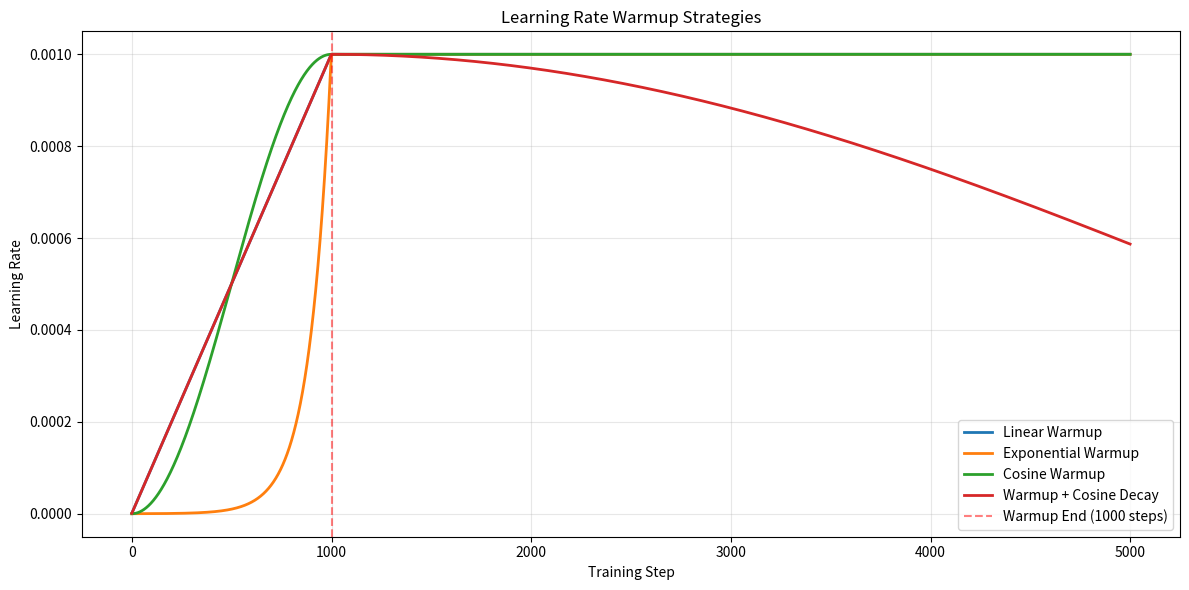

This chart was generated by the following Python code: (Note: this script raises an exception after producing the figure.)
"""
Learning Rate Warmup Implementations

This module provides various learning rate warmup strategies commonly used
in training deep neural networks.
"""

import math
from typing import Optional


class LinearWarmup:
    """
    Linear learning rate warmup.
    Linearly increases learning rate from 0 to base_lr over warmup_steps.
    """
    
    def __init__(self, base_lr: float, warmup_steps: int):
        """
        Args:
            base_lr: Target learning rate after warmup
            warmup_steps: Number of steps for warmup period
        """
        self.base_lr = base_lr
        self.warmup_steps = warmup_steps
    
    def get_lr(self, step: int) -> float:
        """Get learning rate for given step."""
        if step < self.warmup_steps:
            return self.base_lr * (step + 1) / self.warmup_steps
        return self.base_lr


class ExponentialWarmup:
    """
    Exponential learning rate warmup.
    Exponentially increases learning rate from start_lr to base_lr.
    """
    
    def __init__(self, base_lr: float, warmup_steps: int, start_lr: float = 1e-7):
        """
        Args:
            base_lr: Target learning rate after warmup
            warmup_steps: Number of steps for warmup period
            start_lr: Initial learning rate (should be very small)
        """
        self.base_lr = base_lr
        self.warmup_steps = warmup_steps
        self.start_lr = start_lr
    
    def get_lr(self, step: int) -> float:
        """Get learning rate for given step."""
        if step < self.warmup_steps:
            # Exponential interpolation
            factor = (step + 1) / self.warmup_steps
            return self.start_lr * (self.base_lr / self.start_lr) ** factor
        return self.base_lr


class CosineWarmup:
    """
    Cosine learning rate warmup.
    Smoothly increases learning rate following a cosine curve.
    """
    
    def __init__(self, base_lr: float, warmup_steps: int):
        """
        Args:
            base_lr: Target learning rate after warmup
            warmup_steps: Number of steps for warmup period
        """
        self.base_lr = base_lr
        self.warmup_steps = warmup_steps
    
    def get_lr(self, step: int) -> float:
        """Get learning rate for given step."""
        if step < self.warmup_steps:
            # Cosine interpolation from 0 to base_lr
            progress = (step + 1) / self.warmup_steps
            return self.base_lr * (1 - math.cos(progress * math.pi)) / 2
        return self.base_lr


class WarmupWithDecay:
    """
    Combines warmup with learning rate decay.
    Warms up linearly, then applies cosine decay.
    """
    
    def __init__(
        self,
        base_lr: float,
        warmup_steps: int,
        total_steps: int,
        min_lr: float = 0.0
    ):
        """
        Args:
            base_lr: Peak learning rate after warmup
            warmup_steps: Number of steps for warmup period
            total_steps: Total number of training steps
            min_lr: Minimum learning rate at end of training
        """
        self.base_lr = base_lr
        self.warmup_steps = warmup_steps
        self.total_steps = total_steps
        self.min_lr = min_lr
    
    def get_lr(self, step: int) -> float:
        """Get learning rate for given step."""
        if step < self.warmup_steps:
            # Linear warmup
            return self.base_lr * (step + 1) / self.warmup_steps
        
        # Cosine decay after warmup
        progress = (step - self.warmup_steps) / (self.total_steps - self.warmup_steps)
        progress = min(progress, 1.0)
        
        cosine_decay = 0.5 * (1 + math.cos(math.pi * progress))
        return self.min_lr + (self.base_lr - self.min_lr) * cosine_decay


def plot_warmup_schedules(warmup_steps: int = 1000, total_steps: int = 10000):
    """
    Plot different warmup schedules for visualization.
    Requires matplotlib.
    """
    try:
        import matplotlib.pyplot as plt
    except ImportError:
        print("matplotlib not installed. Install with: pip install matplotlib")
        return
    
    base_lr = 1e-3
    
    schedulers = {
        'Linear Warmup': LinearWarmup(base_lr, warmup_steps),
        'Exponential Warmup': ExponentialWarmup(base_lr, warmup_steps),
        'Cosine Warmup': CosineWarmup(base_lr, warmup_steps),
        'Warmup + Cosine Decay': WarmupWithDecay(base_lr, warmup_steps, total_steps)
    }
    
    steps = range(min(total_steps, 5000))
    
    plt.figure(figsize=(12, 6))
    for name, scheduler in schedulers.items():
        lrs = [scheduler.get_lr(step) for step in steps]
        plt.plot(steps, lrs, label=name, linewidth=2)
    
    plt.axvline(x=warmup_steps, color='red', linestyle='--', 
                label=f'Warmup End ({warmup_steps} steps)', alpha=0.5)
    plt.xlabel('Training Step')
    plt.ylabel('Learning Rate')
    plt.title('Learning Rate Warmup Strategies')
    plt.legend()
    plt.grid(True, alpha=0.3)
    plt.tight_layout()
    plt.savefig('/home/<user>/warmup_schedules.png', dpi=150)
    print("Plot saved to warmup_schedules.png")


if __name__ == "__main__":
    # Example usage
    print("Learning Rate Warmup Examples\n")
    
    base_lr = 1e-3
    warmup_steps = 1000
    
    # Test different warmup strategies
    schedulers = {
        'Linear': LinearWarmup(base_lr, warmup_steps),
        'Exponential': ExponentialWarmup(base_lr, warmup_steps),
        'Cosine': CosineWarmup(base_lr, warmup_steps),
    }
    
    test_steps = [0, 250, 500, 750, 1000, 1500]
    
    for name, scheduler in schedulers.items():
        print(f"{name} Warmup:")
        for step in test_steps:
            lr = scheduler.get_lr(step)
            print(f"  Step {step:4d}: lr = {lr:.6f}")
        print()
    
    # Generate visualization
    plot_warmup_schedules()
